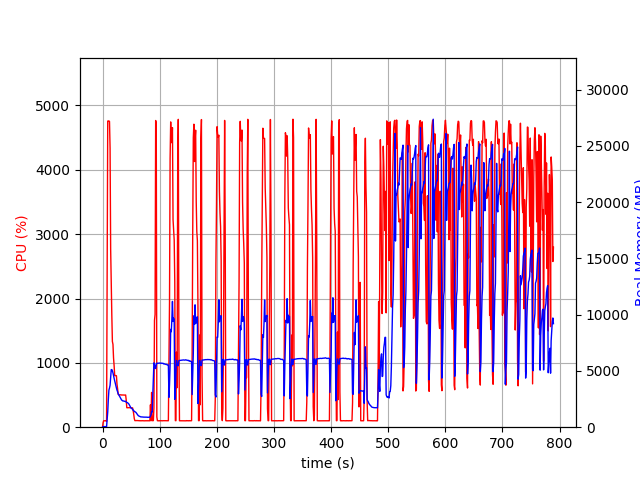

The table this chart was drawn from, first rows:
elapsed_time, nproc, cpu, mem_real, mem_virtual
3.409385681152344e-05, 1, 0.0, 6.18, 3186
1.007, 1, 73.5, 50.63, 648.6
2.015, 1, 100.2, 50.63, 648.6
3.023, 1, 100.2, 50.63, 648.6
4.029, 1, 99.4, 50.63, 648.6
5.035, 1, 100.4, 50.63, 648.6
6.043, 1, 99.3, 50.63, 648.6
7.049, 1, 90.4, 30.63, 136.6
8.058, 1, 2536, 723.7, 4706
9.082, 1, 4757, 1358, 5404
10.11, 1, 4760, 2453, 6509
11.13, 1, 4759, 3294, 7325
12.16, 1, 4752, 3479, 7627
13.18, 1, 4335, 3732, 7937
14.2, 1, 2768, 4425, 8727
15.21, 1, 2245, 5111, 9533
16.22, 1, 1742, 5120, 9769
17.23, 1, 1332, 5007, 9793
18.24, 1, 1288, 4834, 9905
19.25, 1, 1076, 4574, 9905
20.26, 1, 955.8, 4341, 9905
21.26, 1, 801.3, 4122, 9905
22.27, 1, 801.7, 3915, 9905
23.28, 1, 802.9, 3669, 9905
24.29, 1, 799.4, 3484, 9985
25.3, 1, 667.6, 3292, 10077
26.31, 1, 601.0, 3156, 10077
27.32, 1, 511.8, 2980, 10157
28.32, 1, 502.8, 2885, 10157
29.33, 1, 502.7, 2787, 10157
30.34, 1, 503.0, 2698, 10157
31.35, 1, 502.0, 2589, 10157
32.36, 1, 503.1, 2490, 10157
33.36, 1, 499.7, 2414, 10157
34.37, 1, 500.5, 2382, 10157
35.38, 1, 500.7, 2333, 10157
36.39, 1, 499.8, 2335, 10157
37.4, 1, 499.8, 2313, 10157
38.41, 1, 499.2, 2301, 10157
39.42, 1, 499.0, 2299, 10157
40.43, 1, 500.8, 2305, 10157
41.44, 1, 421.6, 2217, 10157
42.45, 1, 303.0, 2205, 10157
43.46, 1, 301.7, 2185, 10157
44.47, 1, 303.7, 2144, 10157
45.48, 1, 302.9, 2098, 10157
46.49, 1, 302.7, 2021, 10157
47.5, 1, 303.7, 1921, 10157
48.51, 1, 302.0, 1820, 10157
49.52, 1, 302.1, 1730, 10157
50.53, 1, 300.8, 1682, 10157
51.55, 1, 300.6, 1639, 10157
52.56, 1, 300.7, 1603, 10157
53.57, 1, 257.2, 1502, 10157
54.58, 1, 200.9, 1482, 10157
55.59, 1, 132.7, 1396, 10157
56.6, 1, 102.0, 1375, 10157
57.61, 1, 101.9, 1350, 10157
58.62, 1, 101.0, 1305, 10157
59.63, 1, 103.0, 1227, 10157
... 719 more rows
